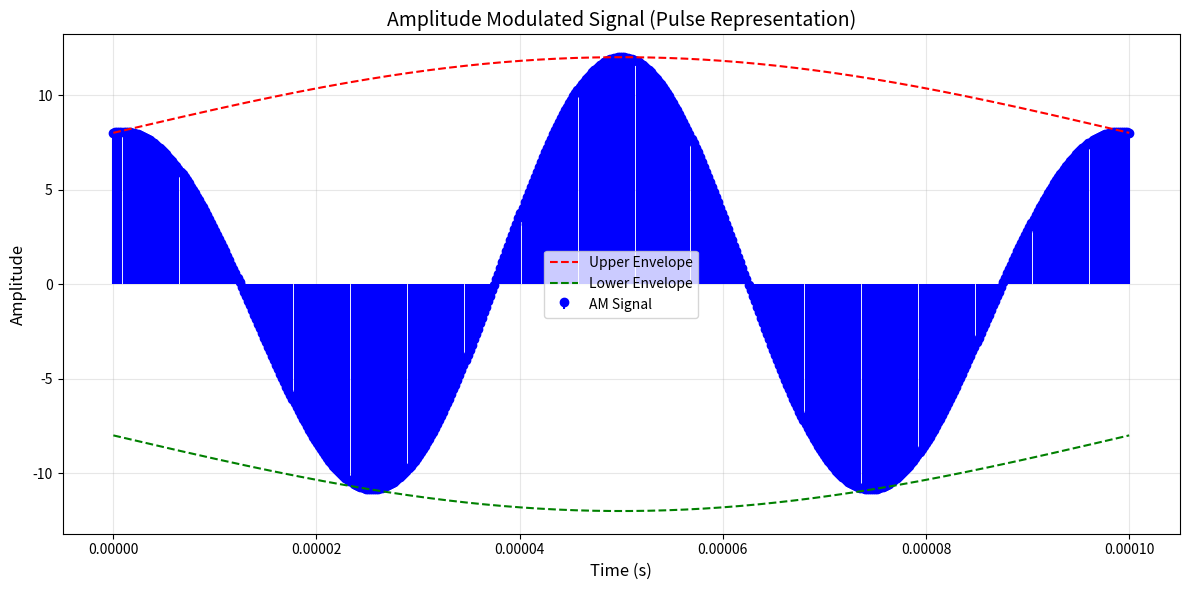

Write the Python code that produced this figure.
import numpy as np
import matplotlib.pyplot as plt

# Define parameters from the equation
Ac = 8  # Carrier amplitude
mu = 0.5  # Modulation index
fm = 5000  # Modulating frequency (Hz)
fc = 1e7  # Carrier frequency (Hz)

# Time vector for the signal (adjusted for pulse-like view)
t = np.linspace(0, 1e-4, 500)  # 100 µs with fewer points for pulse-like effect

# Define the modulating and carrier signals
modulating_signal = np.sin(2 * np.pi * fm * t)  # Sinusoidal modulating signal
envelope = Ac * (1 + mu * modulating_signal)  # Envelope
carrier_signal = np.cos(2 * np.pi * fc * t)  # Carrier signal
modulated_signal = envelope * carrier_signal  # AM modulated signal

# Plot the modulated signal as pulses
plt.figure(figsize=(12, 6))
plt.stem(t, modulated_signal, linefmt='b-', markerfmt='bo', basefmt=" ", label="AM Signal")
plt.plot(t, envelope, label="Upper Envelope", linestyle="--", color="red")
plt.plot(t, -envelope, label="Lower Envelope", linestyle="--", color="green")
plt.xlabel("Time (s)", fontsize=12)
plt.ylabel("Amplitude", fontsize=12)
plt.title("Amplitude Modulated Signal (Pulse Representation)", fontsize=14)
plt.legend()
plt.grid(alpha=0.3)
plt.tight_layout()
plt.show()
